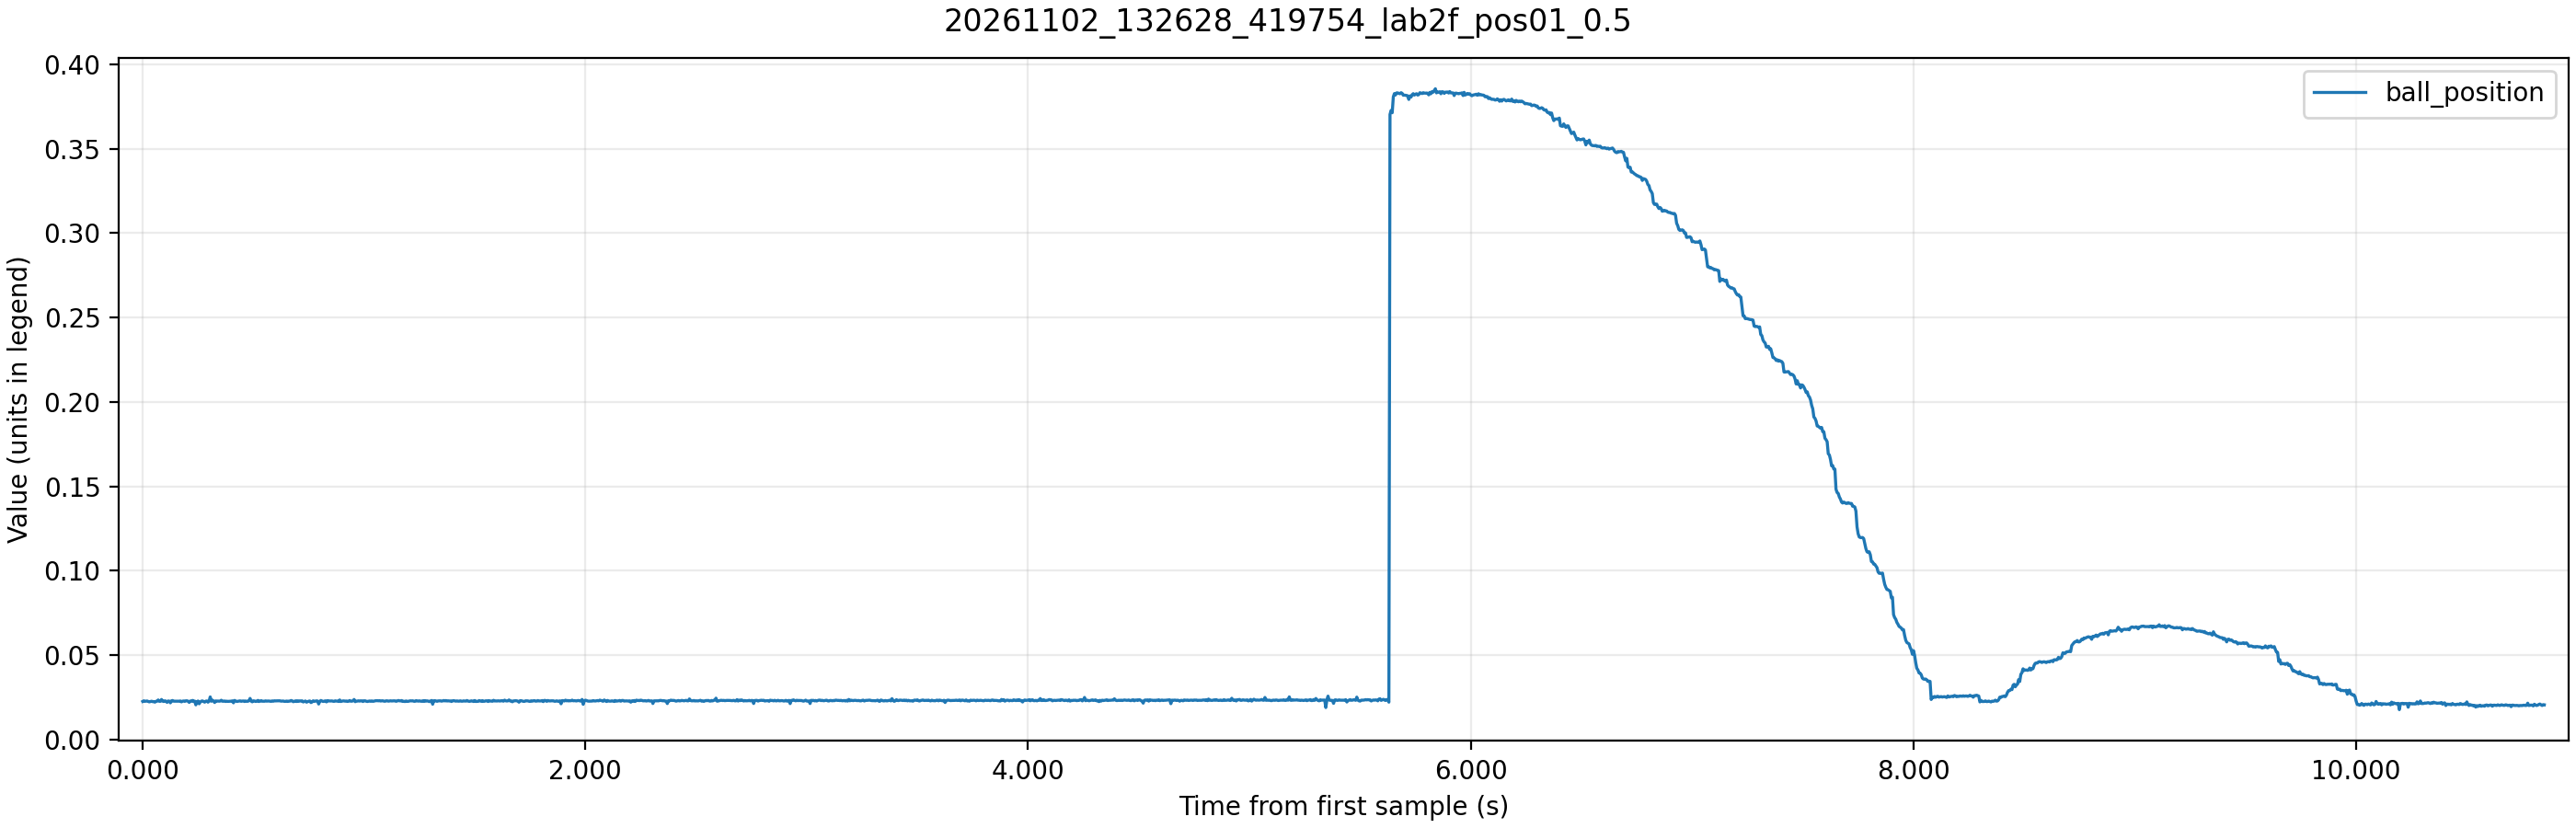

Data behind this chart, as committed beside it:
time_ms, theta_ref, theta_ref_sat, theta, control_voltage, motor_voltage, ball_raw, ball_position, beam_angle
1305, 0.5, 0.5, 0.288, 0.01, 0.007, 848.0, 0.02253, 0.01754
1310, 0.5, 0.5, 0.3025, -0.3, -0.821, 863.0, 0.0229, 0.01843
1315, 0.5, 0.5, 0.3007, -0.49, -1.011, 851.0, 0.02261, 0.01832
1320, 0.5, 0.5, 0.3007, -0.62, -1.145, 854.0, 0.02268, 0.01832
1325, 0.5, 0.5, 0.3065, -0.72, -1.239, 859.0, 0.0228, 0.01867
1330, 0.5, 0.5, 0.3051, -0.77, -1.295, 847.0, 0.02251, 0.01858
1335, 0.5, 0.5, 0.3167, -0.81, -1.336, 838.0, 0.02228, 0.01929
1340, 0.5, 0.5, 0.3116, -0.83, -1.347, 847.0, 0.02251, 0.01898
1345, 0.5, 0.5, 0.316, -0.84, -1.363, 854.0, 0.02268, 0.01924
1350, 0.5, 0.5, 0.3218, -0.85, -1.367, 843.0, 0.02241, 0.0196
1355, 0.5, 0.5, 0.3323, -0.84, -1.362, 846.0, 0.02248, 0.02024
1360, 0.5, 0.5, 0.3435, -0.82, -1.344, 831.0, 0.02211, 0.02092
1365, 0.5, 0.5, 0.345, -0.79, -1.315, 851.0, 0.02261, 0.02101
1370, 0.5, 0.5, 0.3392, -0.77, -1.292, 854.0, 0.02268, 0.02066
1375, 0.5, 0.5, 0.353, -0.76, -1.286, 883.0, 0.0234, 0.0215
1380, 0.5, 0.5, 0.3602, -0.74, -1.261, 852.0, 0.02263, 0.02194
1385, 0.5, 0.5, 0.374, -0.71, -1.234, 851.0, 0.02261, 0.02278
1390, 0.5, 0.5, 0.3773, -0.67, -1.195, 895.0, 0.0237, 0.02298
1395, 0.5, 0.5, 0.386, -0.64, -1.164, 855.0, 0.0227, 0.02351
1400, 0.5, 0.5, 0.39, -0.61, -1.129, 847.0, 0.02251, 0.02375
1405, 0.5, 0.5, 0.3994, -0.58, -1.1, 863.0, 0.0229, 0.02432
1410, 0.5, 0.5, 0.4067, -0.54, -1.066, 855.0, 0.0227, 0.02477
1415, 0.5, 0.5, 0.4023, -0.51, -1.032, 827.0, 0.02201, 0.0245
1420, 0.5, 0.5, 0.4146, -0.49, -1.015, 859.0, 0.0228, 0.02525
1425, 0.5, 0.5, 0.4234, -0.46, -0.986, 855.0, 0.0227, 0.02578
1430, 0.5, 0.5, 0.4299, -0.43, -0.953, 815.0, 0.02171, 0.02618
1435, 0.5, 0.5, 0.4357, -0.4, -0.921, 863.0, 0.0229, 0.02653
1440, 0.5, 0.5, 0.4462, -0.37, -0.89, 870.0, 0.02308, 0.02717
1445, 0.5, 0.5, 0.4219, -0.33, -0.853, 854.0, 0.02268, 0.02569
1450, 0.5, 0.5, 0.4516, -0.34, -0.864, 854.0, 0.02268, 0.02751
1455, 0.5, 0.5, 0.4538, -0.31, -0.828, 855.0, 0.0227, 0.02764
1460, 0.5, 0.5, 0.4596, -0.28, -0.8, 855.0, 0.0227, 0.02799
1465, 0.5, 0.5, 0.4669, -0.25, -0.772, 855.0, 0.0227, 0.02843
1470, 0.5, 0.5, 0.4745, -0.22, -0.743, 854.0, 0.02268, 0.0289
1475, 0.5, 0.5, 0.4723, -0.19, -0.711, 859.0, 0.0228, 0.02876
1480, 0.5, 0.5, 0.4803, -0.17, -0.693, 838.0, 0.02228, 0.02925
1485, 0.5, 0.5, 0.481, -0.15, -0.669, 855.0, 0.0227, 0.0293
1490, 0.5, 0.5, 0.4872, -0.13, -0.651, 859.0, 0.0228, 0.02967
1495, 0.5, 0.5, 0.4988, -0.11, -0.63, 850.0, 0.02258, 0.03038
1500, 0.5, 0.5, 0.4934, -0.08, -0.598, 863.0, 0.0229, 0.03005
1505, 0.5, 0.5, 0.4916, -0.06, -0.584, 863.0, 0.0229, 0.02994
1510, 0.5, 0.5, 0.5024, -0.06, -0.577, 854.0, 0.02268, 0.0306
1515, 0.5, 0.5, 0.5046, -0.03, -0.557, 826.0, 0.02199, 0.03073
1520, 0.5, 0.5, 0.5039, -0.02, -0.54, 858.0, 0.02278, 0.03069
1525, 0.5, 0.5, 0.5061, -0.01, -0.529, 854.0, 0.02268, 0.03082
1530, 0.5, 0.5, 0.5133, 0.0, 0.004, 873.0, 0.02315, 0.03126
1535, 0.5, 0.5, 0.513, 0.02, 0.022, 847.0, 0.02251, 0.03124
1540, 0.5, 0.5, 0.5162, 0.03, 0.033, 856.0, 0.02273, 0.03144
1545, 0.5, 0.5, 0.5032, 0.05, 0.047, 767.0, 0.02052, 0.03064
1550, 0.5, 0.5, 0.5209, 0.04, 0.036, 843.0, 0.02241, 0.03173
1555, 0.5, 0.5, 0.5032, 0.06, 0.056, 858.0, 0.02278, 0.03064
1560, 0.5, 0.5, 0.4963, 0.04, 0.043, 792.0, 0.02114, 0.03022
1565, 0.5, 0.5, 0.5126, 0.02, 0.024, 836.0, 0.02223, 0.03122
1570, 0.5, 0.5, 0.5097, 0.03, 0.035, 855.0, 0.0227, 0.03104
1575, 0.5, 0.5, 0.5093, 0.04, 0.038, 861.0, 0.02285, 0.03102
1580, 0.5, 0.5, 0.5126, 0.04, 0.039, 847.0, 0.02251, 0.03122
1585, 0.5, 0.5, 0.505, 0.05, 0.046, 831.0, 0.02211, 0.03075
1590, 0.5, 0.5, 0.5104, 0.04, 0.039, 855.0, 0.0227, 0.03108
1595, 0.5, 0.5, 0.5053, 0.04, 0.042, 859.0, 0.0228, 0.03078
1600, 0.5, 0.5, 0.5042, 0.04, 0.037, 831.0, 0.02211, 0.03071
... 2,111 more rows
